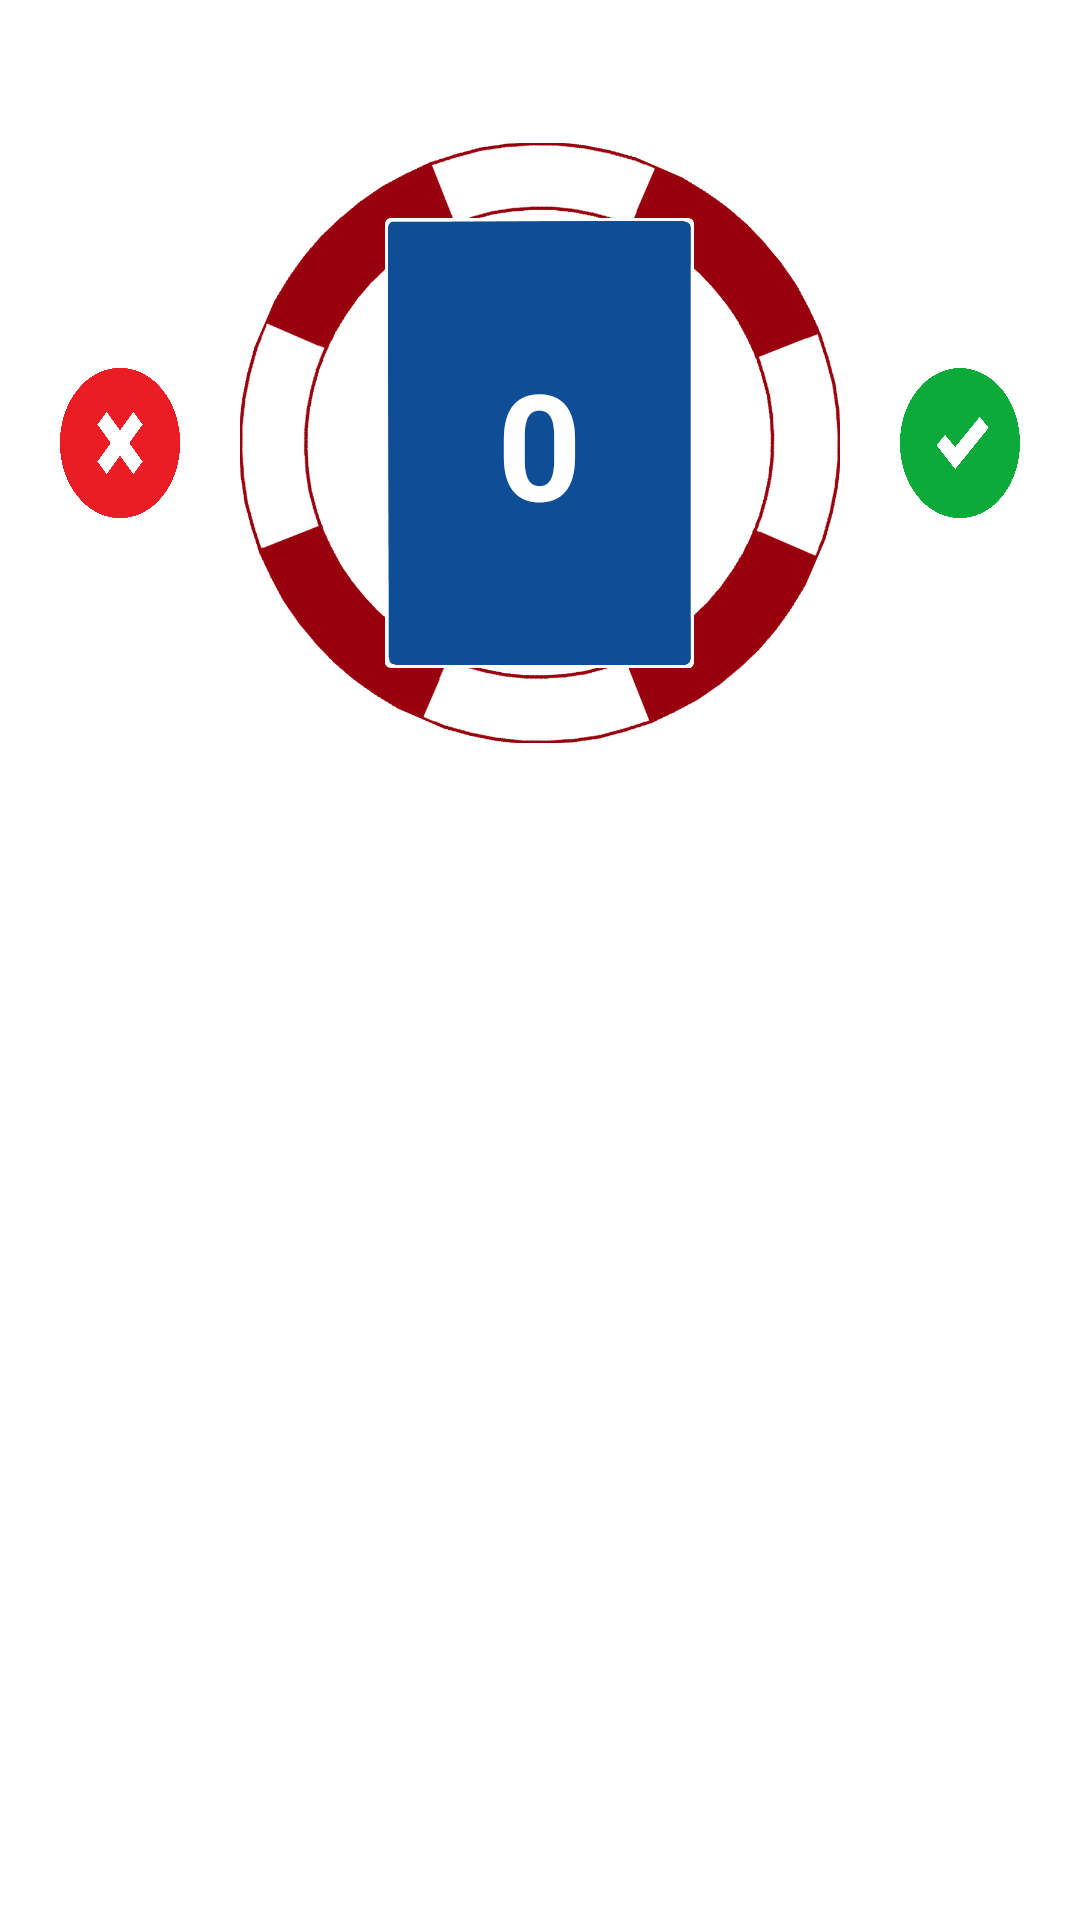

Reconstruct the res/layout file that produces this screen, plus the resources it refers to.
<!-- AndroidManifest.xml: application theme Theme.Embark -->
<!-- res/layout/fragment_game_view.xml -->
<?xml version="1.0" encoding="utf-8"?>
<androidx.constraintlayout.widget.ConstraintLayout xmlns:android="http://schemas.android.com/apk/res/android"
    xmlns:app="http://schemas.android.com/apk/res-auto"
    android:layout_width="match_parent"
    android:layout_height="match_parent">


    <RelativeLayout
        android:layout_width="match_parent"
        android:layout_height="wrap_content"
        android:orientation="horizontal"
        app:layout_constraintBottom_toBottomOf="parent"
        app:layout_constraintEnd_toEndOf="parent"
        app:layout_constraintHorizontal_bias="1.0"
        app:layout_constraintStart_toStartOf="parent"
        app:layout_constraintTop_toTopOf="parent"
        app:layout_constraintVertical_bias="0.08">

        <ImageButton
            android:id="@+id/loseButton"
            android:layout_width="50dp"
            android:layout_height="50dp"
            android:layout_centerVertical="true"
            android:layout_marginStart="20dp"
            android:layout_marginEnd="20dp"
            android:layout_toStartOf="@+id/difficultyLevelDeepSea"
            android:background="@drawable/loss">

        </ImageButton>

        <TextView
            android:id="@+id/difficultyLevelDeepSea"
            android:layout_width="200dp"
            android:layout_height="200dp"

            android:layout_centerInParent="true"
            android:layout_marginTop="30dp"
            android:background="@drawable/difficulty_outline"
            android:gravity="center"
            android:text="0"
            android:textColor="#98000d"
            android:textSize="40pt"
            android:textStyle="bold"
            android:visibility="visible"
            app:layout_constraintEnd_toEndOf="parent"
            app:layout_constraintStart_toStartOf="parent"
            app:layout_constraintTop_toTopOf="parent">

        </TextView>

        <TextView
            android:id="@+id/difficultyLevelPlanetNine"
            android:layout_width="103dp"
            android:layout_height="150dp"
            android:layout_centerInParent="true"
            android:layout_marginTop="30dp"
            android:background="@drawable/difficulty_background_card"
            android:gravity="center"
            android:text="0"
            android:textColor="?colorOnPrimary"
            android:textSize="24pt"
            android:textStyle="bold"
            app:layout_constraintEnd_toEndOf="parent"
            app:layout_constraintStart_toStartOf="parent"
            app:layout_constraintTop_toTopOf="parent">

        </TextView>

        <ImageButton
            android:id="@+id/winButton"
            android:layout_width="50dp"
            android:layout_height="50dp"
            android:layout_centerVertical="true"
            android:layout_marginStart="20dp"
            android:layout_marginEnd="20dp"
            android:layout_toEndOf="@+id/difficultyLevelDeepSea"
            android:background="@drawable/win">

        </ImageButton>

    </RelativeLayout>


</androidx.constraintlayout.widget.ConstraintLayout>
<!-- resources referenced by this layout -->
<resources>
  <!-- drawable difficulty_background_card: png bitmap (drawable, 6397 bytes) -->
  <!-- drawable difficulty_outline: png bitmap (drawable, 89184 bytes) -->
  <!-- drawable loss: png bitmap (drawable, 21958 bytes) -->
  <!-- drawable win: png bitmap (drawable, 26398 bytes) -->
  <style name="Theme.Embark" parent="Theme.MaterialComponents.DayNight.DarkActionBar">
          
          <item name="colorPrimary">@color/purple_500</item>
          <item name="colorPrimaryVariant">@color/purple_700</item>
          <item name="colorOnPrimary">@color/white</item>
          
          <item name="colorSecondary">@color/teal_200</item>
          <item name="colorSecondaryVariant">@color/teal_700</item>
          <item name="colorOnSecondary">@color/black</item>
          
          <item name="android:statusBarColor" tools:targetApi="l">?attr/colorPrimaryVariant</item>
          
      </style>
  <!-- not gathered from this repository: default colours our renderer supplied (Android Studio template values) -->
  <color name="purple_500">#FF6200EE</color>
  <color name="purple_700">#FF3700B3</color>
  <color name="teal_200">#FF03DAC5</color>
  <color name="teal_700">#FF018786</color>
  <color name="black">#FF000000</color>
  <color name="white">#FFFFFFFF</color>
</resources>
